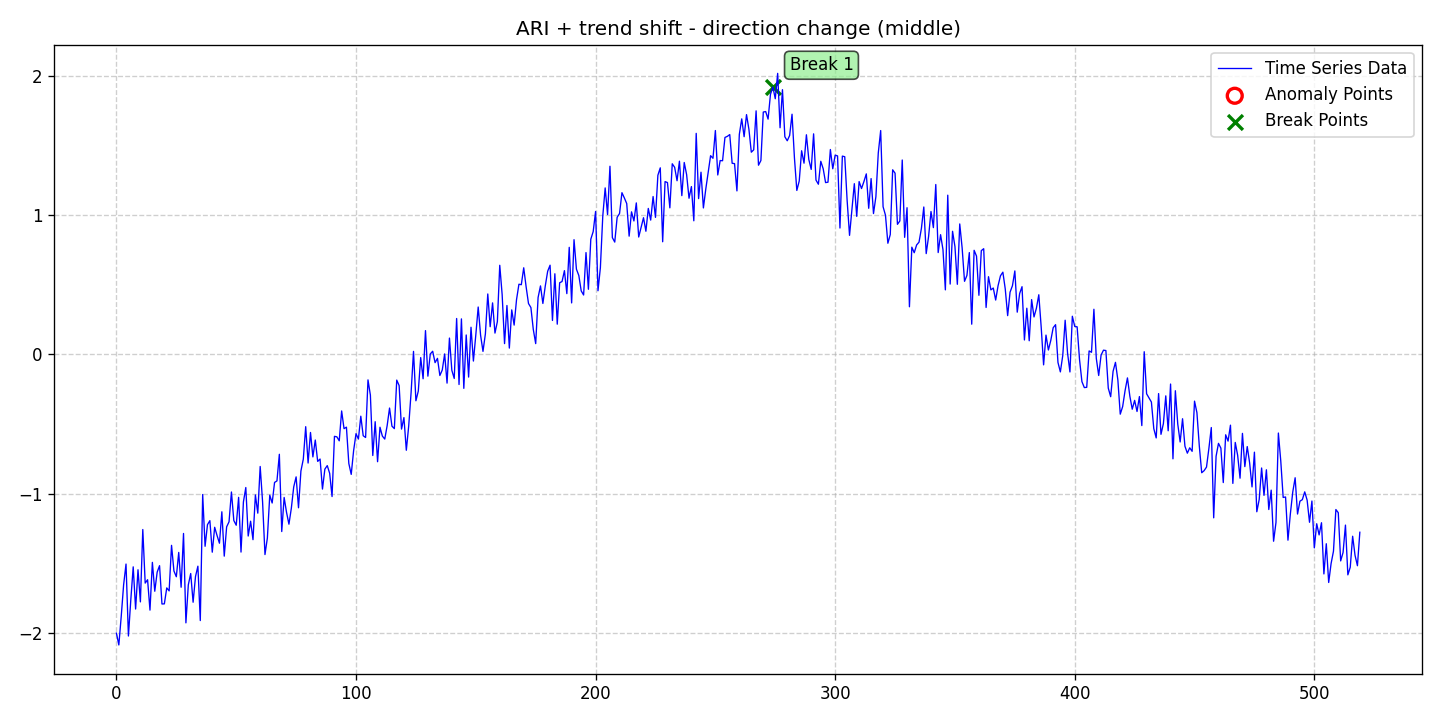

Values plotted in this chart, from the file beside it:
date, data, stationary, det_lin_up, det_lin_down, det_quad, det_cubic, det_exp, det_damped, stoc_trend, volatility, single_seas, multiple_seas, point_anom_single, point_anom_multi, collect_anom, context_anom, mean_shift, var_shift, trend_shift, point_anom_count, point_anom_location, point_anom_point, collect_anom_count
2020-01-01, -2.003, 0, 0, 0, 0, 0, 0, 0, 1, 0, 0, 0, 0, 0, 0, 0, 0, 0, 1, 0, none, , 0
2020-01-02, -2.088, 0, 0, 0, 0, 0, 0, 0, 1, 0, 0, 0, 0, 0, 0, 0, 0, 0, 1, 0, none, , 0
2020-01-03, -1.883, 0, 0, 0, 0, 0, 0, 0, 1, 0, 0, 0, 0, 0, 0, 0, 0, 0, 1, 0, none, , 0
2020-01-04, -1.655, 0, 0, 0, 0, 0, 0, 0, 1, 0, 0, 0, 0, 0, 0, 0, 0, 0, 1, 0, none, , 0
2020-01-05, -1.506, 0, 0, 0, 0, 0, 0, 0, 1, 0, 0, 0, 0, 0, 0, 0, 0, 0, 1, 0, none, , 0
2020-01-06, -2.024, 0, 0, 0, 0, 0, 0, 0, 1, 0, 0, 0, 0, 0, 0, 0, 0, 0, 1, 0, none, , 0
2020-01-07, -1.763, 0, 0, 0, 0, 0, 0, 0, 1, 0, 0, 0, 0, 0, 0, 0, 0, 0, 1, 0, none, , 0
2020-01-08, -1.527, 0, 0, 0, 0, 0, 0, 0, 1, 0, 0, 0, 0, 0, 0, 0, 0, 0, 1, 0, none, , 0
2020-01-09, -1.83, 0, 0, 0, 0, 0, 0, 0, 1, 0, 0, 0, 0, 0, 0, 0, 0, 0, 1, 0, none, , 0
2020-01-10, -1.548, 0, 0, 0, 0, 0, 0, 0, 1, 0, 0, 0, 0, 0, 0, 0, 0, 0, 1, 0, none, , 0
2020-01-11, -1.778, 0, 0, 0, 0, 0, 0, 0, 1, 0, 0, 0, 0, 0, 0, 0, 0, 0, 1, 0, none, , 0
2020-01-12, -1.258, 0, 0, 0, 0, 0, 0, 0, 1, 0, 0, 0, 0, 0, 0, 0, 0, 0, 1, 0, none, , 0
2020-01-13, -1.643, 0, 0, 0, 0, 0, 0, 0, 1, 0, 0, 0, 0, 0, 0, 0, 0, 0, 1, 0, none, , 0
2020-01-14, -1.619, 0, 0, 0, 0, 0, 0, 0, 1, 0, 0, 0, 0, 0, 0, 0, 0, 0, 1, 0, none, , 0
2020-01-15, -1.838, 0, 0, 0, 0, 0, 0, 0, 1, 0, 0, 0, 0, 0, 0, 0, 0, 0, 1, 0, none, , 0
2020-01-16, -1.494, 0, 0, 0, 0, 0, 0, 0, 1, 0, 0, 0, 0, 0, 0, 0, 0, 0, 1, 0, none, , 0
2020-01-17, -1.702, 0, 0, 0, 0, 0, 0, 0, 1, 0, 0, 0, 0, 0, 0, 0, 0, 0, 1, 0, none, , 0
2020-01-18, -1.565, 0, 0, 0, 0, 0, 0, 0, 1, 0, 0, 0, 0, 0, 0, 0, 0, 0, 1, 0, none, , 0
2020-01-19, -1.518, 0, 0, 0, 0, 0, 0, 0, 1, 0, 0, 0, 0, 0, 0, 0, 0, 0, 1, 0, none, , 0
2020-01-20, -1.793, 0, 0, 0, 0, 0, 0, 0, 1, 0, 0, 0, 0, 0, 0, 0, 0, 0, 1, 0, none, , 0
2020-01-21, -1.793, 0, 0, 0, 0, 0, 0, 0, 1, 0, 0, 0, 0, 0, 0, 0, 0, 0, 1, 0, none, , 0
2020-01-22, -1.678, 0, 0, 0, 0, 0, 0, 0, 1, 0, 0, 0, 0, 0, 0, 0, 0, 0, 1, 0, none, , 0
2020-01-23, -1.699, 0, 0, 0, 0, 0, 0, 0, 1, 0, 0, 0, 0, 0, 0, 0, 0, 0, 1, 0, none, , 0
2020-01-24, -1.372, 0, 0, 0, 0, 0, 0, 0, 1, 0, 0, 0, 0, 0, 0, 0, 0, 0, 1, 0, none, , 0
2020-01-25, -1.556, 0, 0, 0, 0, 0, 0, 0, 1, 0, 0, 0, 0, 0, 0, 0, 0, 0, 1, 0, none, , 0
2020-01-26, -1.598, 0, 0, 0, 0, 0, 0, 0, 1, 0, 0, 0, 0, 0, 0, 0, 0, 0, 1, 0, none, , 0
2020-01-27, -1.423, 0, 0, 0, 0, 0, 0, 0, 1, 0, 0, 0, 0, 0, 0, 0, 0, 0, 1, 0, none, , 0
2020-01-28, -1.673, 0, 0, 0, 0, 0, 0, 0, 1, 0, 0, 0, 0, 0, 0, 0, 0, 0, 1, 0, none, , 0
2020-01-29, -1.287, 0, 0, 0, 0, 0, 0, 0, 1, 0, 0, 0, 0, 0, 0, 0, 0, 0, 1, 0, none, , 0
2020-01-30, -1.929, 0, 0, 0, 0, 0, 0, 0, 1, 0, 0, 0, 0, 0, 0, 0, 0, 0, 1, 0, none, , 0
2020-01-31, -1.656, 0, 0, 0, 0, 0, 0, 0, 1, 0, 0, 0, 0, 0, 0, 0, 0, 0, 1, 0, none, , 0
2020-02-01, -1.575, 0, 0, 0, 0, 0, 0, 0, 1, 0, 0, 0, 0, 0, 0, 0, 0, 0, 1, 0, none, , 0
2020-02-02, -1.781, 0, 0, 0, 0, 0, 0, 0, 1, 0, 0, 0, 0, 0, 0, 0, 0, 0, 1, 0, none, , 0
2020-02-03, -1.596, 0, 0, 0, 0, 0, 0, 0, 1, 0, 0, 0, 0, 0, 0, 0, 0, 0, 1, 0, none, , 0
2020-02-04, -1.522, 0, 0, 0, 0, 0, 0, 0, 1, 0, 0, 0, 0, 0, 0, 0, 0, 0, 1, 0, none, , 0
2020-02-05, -1.912, 0, 0, 0, 0, 0, 0, 0, 1, 0, 0, 0, 0, 0, 0, 0, 0, 0, 1, 0, none, , 0
2020-02-06, -1.007, 0, 0, 0, 0, 0, 0, 0, 1, 0, 0, 0, 0, 0, 0, 0, 0, 0, 1, 0, none, , 0
2020-02-07, -1.379, 0, 0, 0, 0, 0, 0, 0, 1, 0, 0, 0, 0, 0, 0, 0, 0, 0, 1, 0, none, , 0
2020-02-08, -1.223, 0, 0, 0, 0, 0, 0, 0, 1, 0, 0, 0, 0, 0, 0, 0, 0, 0, 1, 0, none, , 0
2020-02-09, -1.195, 0, 0, 0, 0, 0, 0, 0, 1, 0, 0, 0, 0, 0, 0, 0, 0, 0, 1, 0, none, , 0
2020-02-10, -1.421, 0, 0, 0, 0, 0, 0, 0, 1, 0, 0, 0, 0, 0, 0, 0, 0, 0, 1, 0, none, , 0
2020-02-11, -1.242, 0, 0, 0, 0, 0, 0, 0, 1, 0, 0, 0, 0, 0, 0, 0, 0, 0, 1, 0, none, , 0
2020-02-12, -1.301, 0, 0, 0, 0, 0, 0, 0, 1, 0, 0, 0, 0, 0, 0, 0, 0, 0, 1, 0, none, , 0
2020-02-13, -1.357, 0, 0, 0, 0, 0, 0, 0, 1, 0, 0, 0, 0, 0, 0, 0, 0, 0, 1, 0, none, , 0
2020-02-14, -1.131, 0, 0, 0, 0, 0, 0, 0, 1, 0, 0, 0, 0, 0, 0, 0, 0, 0, 1, 0, none, , 0
2020-02-15, -1.45, 0, 0, 0, 0, 0, 0, 0, 1, 0, 0, 0, 0, 0, 0, 0, 0, 0, 1, 0, none, , 0
2020-02-16, -1.239, 0, 0, 0, 0, 0, 0, 0, 1, 0, 0, 0, 0, 0, 0, 0, 0, 0, 1, 0, none, , 0
2020-02-17, -1.203, 0, 0, 0, 0, 0, 0, 0, 1, 0, 0, 0, 0, 0, 0, 0, 0, 0, 1, 0, none, , 0
2020-02-18, -0.9887, 0, 0, 0, 0, 0, 0, 0, 1, 0, 0, 0, 0, 0, 0, 0, 0, 0, 1, 0, none, , 0
2020-02-19, -1.194, 0, 0, 0, 0, 0, 0, 0, 1, 0, 0, 0, 0, 0, 0, 0, 0, 0, 1, 0, none, , 0
2020-02-20, -1.227, 0, 0, 0, 0, 0, 0, 0, 1, 0, 0, 0, 0, 0, 0, 0, 0, 0, 1, 0, none, , 0
2020-02-21, -1.027, 0, 0, 0, 0, 0, 0, 0, 1, 0, 0, 0, 0, 0, 0, 0, 0, 0, 1, 0, none, , 0
2020-02-22, -1.42, 0, 0, 0, 0, 0, 0, 0, 1, 0, 0, 0, 0, 0, 0, 0, 0, 0, 1, 0, none, , 0
2020-02-23, -1.06, 0, 0, 0, 0, 0, 0, 0, 1, 0, 0, 0, 0, 0, 0, 0, 0, 0, 1, 0, none, , 0
2020-02-24, -0.9565, 0, 0, 0, 0, 0, 0, 0, 1, 0, 0, 0, 0, 0, 0, 0, 0, 0, 1, 0, none, , 0
2020-02-25, -1.305, 0, 0, 0, 0, 0, 0, 0, 1, 0, 0, 0, 0, 0, 0, 0, 0, 0, 1, 0, none, , 0
2020-02-26, -1.199, 0, 0, 0, 0, 0, 0, 0, 1, 0, 0, 0, 0, 0, 0, 0, 0, 0, 1, 0, none, , 0
2020-02-27, -1.331, 0, 0, 0, 0, 0, 0, 0, 1, 0, 0, 0, 0, 0, 0, 0, 0, 0, 1, 0, none, , 0
2020-02-28, -1.01, 0, 0, 0, 0, 0, 0, 0, 1, 0, 0, 0, 0, 0, 0, 0, 0, 0, 1, 0, none, , 0
2020-02-29, -1.141, 0, 0, 0, 0, 0, 0, 0, 1, 0, 0, 0, 0, 0, 0, 0, 0, 0, 1, 0, none, , 0
... 460 more rows
